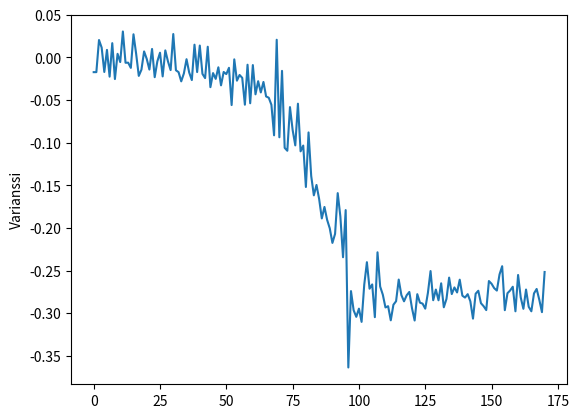

Source code (Python):
import matplotlib.pyplot as plot

x_yla = [[0, -0.0844, 0.1582, -0.9744, -41.6564, -30.0064, 35.5834],
        [1, -0.0448, 0.1284, -0.9331, -39.2608, -36.1785, 30.4641],
        [2, -0.0814, 0.1215, -0.9102, -39.0014, -28.6102, 28.6331],
        [3, -0.1210, 0.1430, -0.9575, -31.6772, -28.2974, 33.8516],
        [4, 0.1287, 0.6914, -1.1553, 21.2097, -81.6497, -2.3880],
        [5, -0.4972, 0.1025, -1.5576, -122.7111, 77.2552, 123.0163],
        [6, -0.8534, -0.7443, -0.1055, -72.7767, 249.9923, -56.5414],
        [7, -0.5097, -0.3925, -0.0344, -3.2730, -62.5000, 33.2489],
        [8, -0.5150, -0.1879, 0.0624, -32.2723, -41.6717, 35.6369],
        [9, -0.4633, -0.1892, 0.1090, -24.6734, -44.1513, 39.3218],
        [10, -0.5680, -0.0849, 0.0180, -27.6489, -29.0298, 36.6439],
        [11, -0.2909, -0.3417, 0.1178, -18.5012, -41.8395, -26.3214],
        [12, -0.5419, -0.1250, 0.2333, -103.7216, -12.4359, 15.6402],
        [13, -0.8222, -0.7734, 0.0961, 28.3813, -62.7899, 13.8015],
        [14, -0.5077, -0.0317, -0.2537, 56.8237, -95.6497, -18.0206],
        [15, -0.2953, 0.8862, -1.4524, 134.0408, -111.6409, 22.8881],
        [16, -0.2142, 0.3767, -0.9180, -21.7437, -19.9661, 45.9136],
        [17, -0.3414, 0.2377, -1.0591, -40.8706, -49.0112, 22.7584],
        [18, -0.3143, 0.2939, -0.8862, -45.4254, -34.5535, 31.8984],
        [19, -0.3192, 0.2871, -0.9688, -33.2336, -17.9595, 30.5328],
        [1, -0.2858, 0.2526, -0.9419, -41.8167, -33.2412, 36.2014],
        [2, -0.2589, 0.2114, -0.8789, -31.5551, -22.1099, 27.8091],
        [3, -0.5729, 1.1120, -1.6089, -25.6271, -73.0819, 67.9779],
        [4, -0.0927, -0.7514, -0.9451, -118.5226, 96.9009, 78.6666],
        [5, -1.1735, -0.6350, 1.0543, -112.6327, 194.4122, -18.0969],
        [6, -0.7516, -0.2978, 0.2355, -57.1060, 14.7552, 32.1731],
        [7, -0.6137, -0.2951, 0.0729, -26.0162, -46.2188, 20.4315],
        [8, -0.6845, -0.2856, 0.2179, -33.9355, -40.4739, 33.0657],
        [9, -0.5656, -0.3659, 0.1649, -31.2652, -16.4489, 29.8309],
        [10, -0.7460, -0.4912, 0.5192, 4.4097, -60.6918, 7.5912],
        [11, -0.6337, -0.3789, -0.4658, 113.2659, -180.2368, -30.9829],
        [12, -0.6066, 0.3227, -1.0996, 59.8907, -54.4357, 12.9928],
        [13, -0.9589, 0.6774, -1.1016, -134.3078, 15.8767, -14.6102],
        [14, -0.3087, 0.2758, -0.7158, -18.0587, -29.0069, 31.5399],
        [15, -0.3412, 0.2875, -0.9834, -28.7170, -47.7447, 51.6357],
        [16, -0.4318, 0.2797, -0.9146, -36.8499, -27.0690, 36.9033],
        [17, -0.4208, 0.2958, -0.9646, -14.2440, -16.2353, 35.2935],
        [18, -0.5324, 0.4958, -1.4636, -21.1639, -48.3932, 31.8908],
        [19, -0.5084, 0.2890, -2.2471, -186.8591, 1.0833, 122.3297],
        [1, -0.9325, -1.0375, 0.5160, -100.8834, 249.9923, 24.2462],
        [2, -0.6737, -0.2841, 0.2316, -47.0504, -31.1508, 24.1470],
        [3, -0.4806, -0.3688, 0.1578, -30.5099, -25.0015, 21.3165],
        [4, -0.4855, -0.4697, 0.2106, -44.5327, -7.7972, 6.7138],
        [5, -0.5573, -0.2658, 0.0629, -42.8466, -28.4423, 33.5769],
        [6, -0.7015, -0.3779, 0.4227, -9.5672, -54.6493, 14.7628],
        [7, -0.4926, -0.5910, -0.0759, 62.4160, -70.9991, -18.0511],
        [8, -0.5665, 0.1591, -1.0669, 81.4361, -85.8840, -18.0816],
        [9, -0.6979, 0.6010, -1.7363, 36.7507, -86.9598, 37.8799],
        [10, -0.2299, 0.2580, -0.9043, -52.8182, -22.9644, 22.2778],
        [11, -0.4337, 0.2624, -0.9934, -32.6385, -30.0750, 42.2744],
        [12, -0.3798, 0.2521, -0.9639, -32.3028, -21.6979, 33.5311],
        [13, -0.5087, 0.4714, -1.4309, 22.0489, -126.1291, 27.1301],
        [14, -0.4064, 0.0917, -2.1206, -171.9207, 92.1173, 118.7896],
        [15, -0.4357, -0.1450, -0.0156, -250.0000, 83.9157, 8.8119],
        [16, -0.6486, -0.2358, 0.1154, -27.2521, -24.2080, 36.0794],
        [17, -0.7489, -0.2241, 0.1049, -37.4832, -41.5878, 22.5143],
        [18, -0.5880, -0.3410, 0.1862, -37.7731, -28.6560, 35.7360],
        [19, -0.5709, -0.1489, -0.0689, -26.0391, -60.9207, 49.8428],
        [1, -0.6618, -0.2097, 0.0458, -33.2183, -49.4384, 31.1355],
        [2, -0.6842, -0.4597, 0.1583, 34.4467, -74.8138, -17.9443],
        [3, -0.6417, -0.2248, -0.5137, 65.3762, -169.5480, -39.8025],
        [4, -0.6076, 0.8720, -1.1707, 65.3457, -81.9244, 48.2940],
        [5, -0.4066, 0.4333, -0.7503, -23.9181, -32.2189, 90.1489],
        [6, -0.3410, 0.0910, -1.0068, -91.3085, -26.2222, 126.7929],
        [7, -0.0441, -0.1921, -0.6958, 11.0778, -227.2109, 200.2944],
        [8, -0.5648, -1.0004, -1.5195, -106.1172, -62.8967, 249.9923],
        [9, -0.4164, -1.2763, -1.6018, 63.1408, -44.7616, 71.6171],
        [10, -0.2157, -1.3950, -1.8355, 95.2224, 117.7368, 124.3667],
        [11, -0.0023, -1.0754, -1.3713, 163.0172, -156.3949, 63.1866],
        [12, -0.4689, -1.0273, -2.8445, -250.0000, -121.8795, 13.2675],
        [13, -0.5573, -0.6428, -1.7026, -29.7317, 17.2576, 34.9502],
        [14, -0.6129, -0.6835, -1.7920, -35.2554, -26.8478, 33.1497],
        [15, -0.6132, -0.6828, -1.7964, -35.0494, -26.6036, 33.2412],
        [16, -0.6156, -0.6853, -1.7944, -35.3393, -26.8173, 33.0581],
        [17, -0.6190, -0.6826, -1.7935, -35.3622, -26.8249, 33.0963],
        [18, -0.6222, -0.6835, -1.7932, -34.7518, -26.2756, 32.7224],
        [19, -0.6222, -0.6853, -1.7937, -34.9960, -26.5655, 32.8445],
        [1, -0.6229, -0.6838, -1.7940, -35.4232, -26.2832, 32.7453],
        [2, -0.6229, -0.6831, -1.7944, -35.5148, -26.3366, 32.9437],
        [3, -0.6264, -0.6831, -1.7927, -35.1943, -26.3900, 32.8063],
        [4, -0.6234, -0.6818, -1.7979, -35.1562, -26.5197, 32.8369],
        [5, -0.6288, -0.6835, -1.7925, -35.0494, -26.3214, 32.7148],
        [6, -0.6256, -0.6816, -1.7949, -35.0646, -26.3137, 32.7224],
        [7, -0.6288, -0.6801, -1.7954, -35.5453, -26.5045, 32.6004],
        [8, -0.6315, -0.6831, -1.7964, -35.5758, -26.1764, 32.7377]]


y_yla = [[0 ,0.0714, -0.0225, 1.1140, 1.9836, -12.8402, 8.8958],
        [1 ,0.0906, -0.0518, 1.1494, 5.0354, -12.3443, 8.9797],
        [2 ,0.1226, -0.0525, 1.1616, 22.9034, -14.0380, 1.5716],
        [3 ,-0.0174, 0.0331, 0.9705, 13.5955, -16.1132, 5.0277],
        [4 ,0.1121, -0.0000, 1.0520, 2.2811, -10.8489, 14.1067],
        [5 ,0.2218, 0.5372, 0.9714, 30.7006, -43.8003, 7.0571],
        [6 ,0.0650, 0.6112, 0.1399, -9.7122, -23.5366, 29.5333],
        [7 ,-1.1297, -1.6526, 0.4705, -220.8557, 161.5676, 71.7926],
        [8 ,-0.5699, -0.9492, 1.5110, -17.1585, 75.6149, 9.3688],
        [9 ,-0.5101, -0.9927, 1.8867, 14.7399, -26.3671, 17.1585],
        [10 ,-0.5345, -1.2068, 2.1897, 69.1604, -67.3446, -28.2211],
        [11 ,-0.3052, -0.6719, 1.3396, 176.0177, -95.8709, -46.8521],
        [12 ,-0.4305, -0.1160, 0.6099, 214.3859, -108.7799, -65.6127],
        [13 ,-1.1590, 0.1449, -0.0700, 83.9920, -59.0057, 15.3579],
        [14 ,-0.5819, 0.0929, 0.4863, -23.8037, 12.2451, -31.2728],
        [15 ,-0.4796, 0.2631, 0.4797, 14.0991, 4.9972, 1.1978],
        [16 ,-0.3568, 0.6676, -0.1517, -70.8236, 63.2705, 111.4959],
        [17 ,-1.0948, -2.3550, 0.7000, -250.0000, 153.8925, 112.9837],
        [18 ,-0.5975, -1.0322, 1.4697, 98.2437, -179.7409, -45.6161],
        [19 ,-0.3460, -1.0491, 2.0674, 23.4222, -23.6053, 13.3209],
        [1 ,-0.1925, -0.5322, 1.3447, 179.4586, -102.2338, -36.4837],
        [2 ,-0.2308, 0.0910, 0.5606, 104.5989, -46.4630, -27.4810],
        [3 ,-0.7606, 0.4557, 0.0518, 75.0503, -69.2977, -20.8435],
        [4 ,-0.1685, -0.0161, 0.6277, -11.8942, -19.6762, 15.6631],
        [5 ,-0.2484, 0.0404, 0.7478, 19.6304, -16.6778, 15.5487],
        [6 ,-0.5137, 0.4310, -0.1102, -41.1834, -17.9901, 112.0834],
        [7 ,-0.5950, -0.3875, -0.1378, -189.4454, 83.5342, 153.7475],
        [8 ,0.3714, -2.4907, 3.9111, -157.8903, 27.4429, 183.6242],
        [9 ,-0.2884, -0.9541, 1.8355, 25.8941, -6.6452, 5.2642],
        [10 ,-0.1715, -1.1914, 2.0308, -2.7160, -23.8723, -40.7562],
        [11 ,-0.2152, -1.4566, 1.7903, 189.6057, -32.9513, -47.8973],
        [12 ,-0.0052, -0.3206, 1.1492, 153.2516, -62.6449, -41.1987],
        [13 ,-0.1168, 0.3095, 0.6528, 65.3076, 32.1426, -40.6265],
        [14 ,-0.6561, 0.6049, 0.3521, 77.7053, -27.5039, 28.1600],
        [15 ,-0.3931, -0.0044, 0.6126, -3.3721, -4.8675, -18.3105],
        [16 ,-0.3360, 0.1554, 0.6943, 17.7764, -21.8734, 19.9508],
        [17 ,-0.5513, 0.5184, -0.1171, -58.8912, -11.3067, 126.1444],
        [18 ,-0.5943, -0.6636, 0.2764, -248.1307, 162.1017, 114.9826],
        [19 ,0.4046, -2.0986, 3.8298, -250.0000, 127.0828, 147.7355],
        [1 ,-0.5218, -1.0459, 1.9285, 18.8446, 18.3563, 10.8032],
        [2 ,-0.2181, -1.2788, 2.1360, 35.4690, -20.3018, -12.5961],
        [3 ,-0.2615, -1.2676, 1.8320, 188.3697, -41.4199, -7.7743],
        [4 ,-0.1566, -0.2532, 1.2554, 182.5866, -75.4547, -37.9104],
        [5 ,-0.1781, 0.0700, 0.4490, 127.4948, -72.5021, -69.2062],
        [6 ,-0.7984, 0.2985, 0.3567, -15.2511, 15.9759, 95.4055],
        [7 ,-0.4930, -0.1853, 0.4282, -2.9220, -11.7187, -13.3514],
        [8 ,-1.1932, 0.7399, -0.5446, 68.8705, -40.2450, 86.9827],
        [9 ,-0.4420, -0.5195, -0.0126, -250.0000, 195.2362, 210.0677],
        [10 ,0.2606, -2.4448, 3.2715, -243.4921, 235.2371, 231.9335],
        [11 ,-0.5054, -1.0637, 1.7603, 23.3383, -17.2119, 3.8833],
        [12 ,-0.3455, -1.2327, 2.1062, 4.7760, -27.5344, 13.7176],
        [13 ,-0.3070, -1.4959, 2.0112, 62.8662, -32.1350, -40.6875],
        [14 ,-0.1820, -0.7417, 1.3069, 229.4998, -113.0142, -80.4977],
        [15 ,-0.1580, -0.0896, 0.5264, 248.6343, -134.8342, -56.6406],
        [16 ,-0.7874, 0.6395, -0.3173, 42.6254, -63.1027, 73.2574],
        [17 ,-0.2227, 0.0553, 0.6528, 2.2430, -37.8494, -15.2053],
        [18 ,-0.2994, 0.1232, 0.4273, -140.5715, -80.7723, 117.9809],
        [19 ,0.0958, -0.6057, 0.8679, -133.1481, 79.8110, 144.3176],
        [1 ,0.5067, -0.9505, 1.5007, -3.3721, -63.6672, 17.6315],
        [2 ,0.4600, -0.8621, 0.7175, 22.9187, -141.7999, 18.4936],
        [3 ,0.4710, -0.9236, 0.5950, 8.8577, -57.1517, 6.7596],
        [4 ,0.5865, -1.0115, 0.4426, 9.5672, 11.9094, 28.3889],
        [5 ,0.6007, -1.0259, 0.6358, 6.4544, 0.9078, 12.4893],
        [6 ,0.6492, -1.0847, 0.6843, -1.0375, -8.9111, 21.4843],
        [7 ,0.5792, -1.0862, 0.6838, 0.6103, -5.9432, 15.9378],
        [8 ,0.6419, -1.0984, 0.6780, 2.9830, -16.2582, 14.2822],
        [9 ,0.5811, -1.1143, 0.7434, 9.7503, -9.3612, 10.0021],
        [10 ,0.6163, -1.0918, 0.6921, 3.9672, -14.4424, 9.9029],
        [11 ,0.5841, -1.0828, 0.7395, 3.4866, -14.0838, 11.0702]]

x_ala = [[0 ,-0.9426, -1.2952, 1.1884, -54.1915, 6.7672, 31.6390],
        [1 ,-0.4746, -1.4190, 0.9475, -124.3133, 24.1088, 30.0140],
        [2 ,-0.4595, -1.9517, 1.1706, 135.0173, 24.6963, -67.2683],
        [3 ,-0.1077, -0.5691, 0.7353, 142.0822, -67.7108, 0.1678],
        [4 ,-0.0994, 0.3268, 0.2219, 38.5513, 25.6423, 5.9204],
        [5 ,-0.0801, 0.4506, 0.4418, -113.6245, 45.8068, 34.2330],
        [6 ,-0.2503, 0.5653, -0.5187, -171.9284, 14.8468, 83.8317],
        [7 ,-1.2930, -1.7683, -0.4794, -250.0000, 249.9923, 181.8618],
        [8 ,-1.0173, -1.4861, 1.2663, 10.3530, -114.5858, -82.2219],
        [9 ,-0.6943, -1.2857, 0.4741, -102.1041, 37.7120, 26.8630],
        [10 ,-0.5156, -1.5171, 0.9082, -70.1446, 6.8283, 27.7709],
        [11 ,-0.4719, -1.4878, 1.1457, 51.2847, -26.9699, -5.7220],
        [12 ,-0.2131, -0.5298, 0.6933, 37.8036, -42.6406, -39.4439],
        [13 ,0.1491, 0.1444, 0.3056, 103.4698, 56.3201, -1.1749],
        [14 ,-0.0130, 0.3749, 0.5480, -87.8906, -92.9107, 32.5775],
        [15 ,-0.0027, 0.7377, 0.0410, -200.9506, 2.0828, 72.5631],
        [16 ,-0.9221, -1.2896, 0.1066, -250.0000, 249.9923, 225.3265],
        [17 ,-0.4365, -1.6753, 1.8063, -154.3655, 39.7796, -8.5678],
        [18 ,-0.7175, -1.4429, 0.5974, -84.8846, 37.9028, 17.3950],
        [19 ,-0.6345, -1.7048, 0.8635, -3.7155, 21.2707, -1.2435],
        [1 ,0.0109, -0.4490, 0.6457, -67.6498, -207.6263, 7.6141],
        [2 ,0.0543, 0.3800, 0.0366, 8.0490, 55.3970, -8.2702],
        [3 ,0.2203, 0.1215, 0.4846, -82.4508, 17.5476, 28.3508],
        [4 ,0.2870, 0.2489, 0.5556, -103.6605, 41.0308, 3.1280],
        [5 ,0.0692, 0.2699, 0.4956, -196.7773, 54.5501, 43.4875],
        [6 ,-0.5525, -0.7727, -0.2309, -250.0000, 167.7017, 120.0942],
        [7 ,-0.2429, -3.0066, 1.4677, -250.0000, -11.4440, 131.7367],
        [8 ,-0.8042, -1.4307, 0.9272, -111.9537, 24.8184, 28.5339],
        [9 ,-0.6384, -1.4817, 0.7639, -99.9526, 9.0408, 15.6784],
        [10 ,-0.6062, -1.8408, 0.9736, 31.5093, -149.2996, -45.6848],
        [11 ,-0.0679, -0.8633, 0.6411, 99.1210, -137.7334, -95.3063],
        [12 ,0.1085, 0.2130, 0.2565, -7.9879, 45.7382, 34.5306],
        [13 ,0.0895, 0.3361, 0.6140, -113.5864, 48.4466, 27.3056],
        [14 ,0.2638, 0.1539, 0.6699, -84.1369, 10.0708, 22.7508],
        [15 ,0.0868, 0.6481, 0.0920, -250.0000, 42.2897, 101.7074],
        [16 ,-1.1011, -1.1965, -0.5690, -250.0000, 249.9923, 122.5814],
        [17 ,-0.2974, -2.7422, 2.2976, -63.3697, 141.4794, 82.0465],
        [18 ,-0.7361, -1.3003, 0.5917, -96.0311, -0.3204, 36.3998],
        [19 ,-0.7266, -1.5115, 0.9145, -49.2782, -13.4506, -18.0053],
        [1 ,-0.1423, -0.7290, 0.5654, 102.9891, -105.6442, -51.5213],
        [2 ,-0.0205, 0.2670, 0.3811, -44.0750, 45.0439, 32.0053],
        [3 ,0.1566, 0.3539, 0.5463, -114.2959, 59.6694, 34.2636],
        [4 ,0.1686, 0.0993, 0.7778, -86.9369, 26.9470, 64.5599],
        [5 ,0.0861, 0.5314, 0.5559, -127.9602, 42.9611, 12.2528],
        [6 ,-0.1921, 0.0001, -0.1953, -226.7990, 170.4177, 39.9475],
        [7 ,-1.4841, -2.4768, 0.9196, -250.0000, 145.2102, 141.4108],
        [8 ,-0.4939, -1.8128, 0.9807, -141.5710, 157.5164, 36.6744],
        [9 ,-0.6167, -1.4832, 0.7658, -78.5980, 45.2346, 9.8495],
        [10 ,-0.7549, -1.8989, 0.9277, 10.8566, -79.1625, -17.9824],
        [11 ,-0.4534, -1.1939, 0.6025, 208.6257, -177.9861, -78.5369],
        [12 ,0.2582, 0.2318, 0.1459, -21.5759, 5.4550, 28.5034],
        [13 ,0.1305, 0.4364, 0.5786, -126.9683, 31.1279, 42.1066],
        [14 ,0.0631, 0.1517, 0.5734, -99.8306, 6.7672, 41.7175],
        [15 ,0.1237, 0.4550, 0.6909, -111.5798, 47.7142, 18.0969],
        [16 ,-0.1460, -0.0520, -0.4487, -250.0000, 210.3500, 108.9172],
        [17 ,-1.4297, -2.2124, -0.0520, -230.9265, 173.9807, 214.7674],
        [18 ,-0.4639, -2.0991, 1.4689, -143.5394, -15.5715, -18.1884],
        [19 ,-0.8474, -1.3479, 0.6145, -70.0378, -3.6849, 19.1192],
        [1 ,-0.7686, -1.7898, 0.9577, -37.5900, 72.2045, -7.6370],
        [2 ,-0.6895, -1.5142, 0.8098, 74.4476, -84.2285, -11.9400],
        [3 ,-0.0449, -0.2405, 0.2658, 83.1146, -80.5587, -18.0130],
        [4 ,-0.0530, 0.5543, 0.2700, -76.2023, 15.8538, 17.6620],
        [5 ,0.0177, 0.1815, 0.7856, -103.9428, 25.4287, 33.5769],
        [6 ,0.0634, 0.4494, 0.6826, -94.2001, 34.9426, 22.9644],
        [7 ,-0.0576, 0.1744, -0.0073, -250.0000, 112.9837, 102.8594],
        [8 ,-0.4841, -1.0776, 0.2639, -250.0000, 111.8164, -106.9946],
        [9 ,-1.6575, -1.2673, 0.7131, -119.2169, -196.8536, -9.0332],
        [10 ,-0.8626, -1.5540, 0.7509, -117.3553, 63.1866, 42.2286],
        [11 ,-0.7554, -1.7368, 0.7519, -14.3127, -39.5278, -11.3906],
        [12 ,-0.5335, -1.3408, 0.9497, 106.4147, -28.1372, -27.7252],
        [13 ,-0.2246, -0.4673, 0.4968, 114.5324, -44.6243, -38.4902],
        [14 ,-0.0696, 0.0809, 0.5817, -24.0249, 40.0238, -17.7612],
        [15 ,0.0106, 0.4284, 0.7263, -89.2868, 29.7622, 62.0346],
        [16 ,-0.0755, 0.2863, 0.5241, -89.9734, 9.6969, 33.9355],
        [17 ,-0.0086, 0.5619, 0.2954, -154.1519, 21.7361, 57.5027],
        [18 ,-0.5877, -1.1250, 0.7226, -250.0000, 131.8740, 115.6692],
        [19 ,-0.4575, -1.9680, 1.0485, -250.0000, -30.7846, 79.5059],
        [1 ,-0.8462, -1.4597, 0.9265, -100.3494, 8.7127, 24.4522],
        [2 ,-0.7107, -1.7595, 0.8732, 16.4566, -24.4674, -18.0587],
        [3 ,-0.1860, -1.1480, 1.0153, 87.7227, -93.2922, -18.0587],
        [4 ,-0.2937, -0.1885, 0.5114, 108.8409, -19.1421, -76.8127],
        [5 ,-0.1287, 0.7059, 0.5615, -126.0070, 54.5883, 87.6998],
        [6 ,0.0978, -0.0310, 0.6398, -153.0761, -35.9115, 75.6301],
        [7 ,0.1054, -0.4605, 1.0104, -126.1901, 51.4907, 67.0242],
        [8 ,0.1808, -0.3338, 0.9565, -83.5418, -6.2561, 75.8972],
        [9 ,0.2286, -0.4524, 0.9582, -111.1297, 57.4722, 27.5344],
        [10 ,0.2057, -0.3328, 0.9475, -100.9063, -5.2261, 24.9176],
        [11 ,0.2514, -0.2605, 0.8632, -97.3663, -0.0457, 9.4757],
        [12 ,0.3417, -0.2359, 0.4267, -236.3204, -130.4550, 92.0562]]

y_ala = [[0 ,0.0815, 0.7946, -0.0509, 94.0246, 53.2379, -30.3726],
        [1 ,-0.3054, 1.0698, 0.0313, 19.6075, -2.2659, -5.8670],
        [2 ,-0.0642, 0.9753, 0.0195, -9.4528, -59.2498, 52.7114],
        [3 ,-0.0090, 1.0139, 0.0989, 23.3001, -11.8942, 27.3666],
        [4 ,0.0800, 0.9492, 0.0046, 46.6156, -46.5164, 27.1759],
        [5 ,0.1357, 1.2995, -0.4667, 10.7803, -28.1982, 53.8101],
        [6 ,-0.7666, 0.8125, -1.0170, -128.9138, 97.2976, 125.6790],
        [7 ,-1.8325, -2.2258, 0.0808, -250.0000, 173.9654, 84.8007],
        [8 ,-0.9387, -0.7548, 0.4248, 40.0543, -40.6265, -26.4739],
        [9 ,-0.8034, -0.7023, 0.5090, 50.8575, -24.7116, 3.6087],
        [10 ,-0.9306, -1.0612, 0.4717, 163.0020, -1.7089, -95.6726],
        [11 ,-0.3706, 0.3476, -0.1141, 237.6327, -60.4400, -46.4477],
        [12 ,-0.0634, 0.9873, -0.0729, 155.5862, -42.5415, -63.1866],
        [13 ,-0.1953, 1.4118, -0.3085, 51.7807, -88.0126, 27.3132],
        [14 ,-0.2849, 1.2348, -0.3224, 16.2658, -11.5356, 25.6347],
        [15 ,-0.4775, 1.5158, -0.7369, -72.1282, -16.3726, 78.1555],
        [16 ,-0.8464, -0.2202, -0.5936, -250.0000, 92.3919, 197.0138],
        [17 ,-0.3481, -1.3144, 0.5972, -105.6518, 114.7537, 103.0654],
        [18 ,-0.6853, -0.6362, 0.4131, 46.2036, -33.5083, -4.9743],
        [19 ,-0.6975, -0.8288, 0.6824, 125.8316, -78.7582, -6.0195],
        [1 ,-0.2858, -0.1225, 0.0198, 247.7264, -131.1035, -89.5690],
        [2 ,-0.2700, 0.8125, -0.3412, 187.4160, -55.3970, -75.1037],
        [3 ,-0.6867, 1.3559, -0.5446, 57.1975, -43.7850, 10.7879],
        [4 ,-0.3017, 1.2443, -0.4098, 18.0130, -8.7585, 25.8865],
        [5 ,-0.2697, 1.4560, -0.4555, 2.2277, -17.3873, 5.9509],
        [6 ,-0.5368, 0.9921, -0.7953, -205.5664, 62.8662, 127.0523],
        [7 ,-0.9284, -1.5273, 0.4341, -228.5003, -99.8840, 89.8284],
        [8 ,-0.7443, -0.6633, 1.0679, 32.9589, -6.1340, -2.9830],
        [9 ,-0.5961, -0.5322, 0.2417, 31.4331, -35.8734, 8.4075],
        [10 ,-0.5900, -0.8837, 0.6028, 138.9007, -42.9992, -30.1132],
        [11 ,-0.2429, -0.0417, 0.2796, 249.9923, -50.1937, -116.4703],
        [12 ,-0.5227, 0.8388, -0.4203, 249.9923, -81.6802, -72.9522],
        [13 ,-0.3986, 1.3676, -0.3353, -27.9693, -20.4544, 86.4791],
        [14 ,-0.1782, 1.2238, -0.2516, 33.1573, -11.6577, 18.5012],
        [15 ,-0.5412, 1.6682, -0.5892, 13.4811, 46.4248, 37.4984],
        [16 ,-0.7221, 0.2099, -0.6473, -224.4110, 136.4288, 187.8890],
        [17 ,-1.6169, -2.4555, 1.4746, -250.0000, 83.8928, 193.2754],
        [18 ,-0.7885, -0.6264, 0.3904, 17.2042, -60.1196, 13.5345],
        [19 ,-0.7917, -0.7990, 0.7769, 58.7997, -10.4751, -21.0647],
        [1 ,-0.3100, 0.4572, -0.1898, 121.9406, -89.8361, -30.5938],
        [2 ,-0.5800, 1.5290, -0.4972, 58.5784, -47.6150, -7.9040],
        [3 ,-0.2756, 1.1777, 0.0234, 35.4080, -40.4891, 23.0484],
        [4 ,-0.3564, 1.4655, -0.0914, 5.6762, -17.9595, 39.5507],
        [5 ,-0.5983, 0.5983, -0.6349, -156.1584, 26.1230, 130.9967],
        [6 ,-1.2019, -1.6423, -0.8536, -208.2901, -59.2956, 100.7843],
        [7 ,-0.9736, -1.0312, 0.5379, 68.0084, -44.9218, 22.8042],
        [8 ,-0.6672, -0.7875, 0.3538, 58.6013, -6.4392, 17.6773],
        [9 ,-0.6811, -1.1181, 0.4817, 196.4569, -124.1607, -30.3726],
        [10 ,-0.4362, 0.1972, 0.0308, 231.9259, -61.8286, -98.6251],
        [11 ,-0.3571, 1.2236, -0.4525, 133.5983, -88.1500, -30.8914],
        [12 ,-0.2424, 1.3281, -0.2301, 16.1514, -69.5266, 42.5720],
        [13 ,-0.2065, 1.2160, -0.1876, 7.1563, -13.9617, 19.1497],
        [14 ,-0.5366, 1.8024, -0.5350, -29.1976, -23.0560, 102.0507],
        [15 ,-0.7731, 0.2810, -0.8139, -198.6389, 107.6507, 211.8606],
        [16 ,-2.1137, -2.2563, -0.2638, -250.0000, 110.1989, 112.4343],
        [17 ,-0.9257, -0.7590, 0.4380, 48.6984, -43.5409, -21.2936],
        [18 ,-0.7915, -0.5217, 0.0630, 47.8668, -9.7961, 41.3131],
        [19 ,-0.7006, -0.8281, 0.4255, 79.2846, -26.8249, -15.1901],
        [1 ,-0.6181, -0.6721, 0.4050, 203.3767, -114.9520, -80.0094],
        [2 ,-0.3647, 0.4868, -0.0387, 248.1613, -74.5544, -108.7799],
        [3 ,-0.4084, 1.2111, -0.5158, 75.5310, -58.8836, 32.6004],
        [4 ,-0.2373, 1.1491, -0.1254, 40.3823, -24.7039, 25.7720],
        [5 ,-0.2487, 1.2849, -0.0126, 14.4958, -21.1639, 20.6909],
        [6 ,-0.4655, 1.5769, -0.7145, -94.1085, -42.9611, 98.7777],
        [7 ,-1.0798, -0.7639, -1.2562, -236.9918, 147.9873, 198.6999],
        [8 ,-0.8752, -1.6381, 1.0491, -46.5469, 13.0920, 57.6171],
        [9 ,-0.7814, -0.5898, -0.0612, 39.1006, -60.4400, 0.5187],
        [10 ,-0.7817, -0.7773, 0.3840, 67.6269, -49.7894, -18.5546],
        [11 ,-0.6145, -0.8845, 0.3630, 168.3349, -98.6709, -37.1780],
        [12 ,-0.2626, 0.2460, 0.0054, 213.1042, -101.8218, -82.3059],
        [13 ,-0.1918, 1.0961, -0.4049, 61.5615, -130.8288, -31.3873],
        [14 ,-0.3544, 1.2199, -0.1127, 90.9500, -19.1497, -0.6256],
        [15 ,-0.2814, 1.2416, -0.1893, -55.1452, -9.1400, 74.9435],
        [16 ,-0.5546, 1.7036, -2.6920, -250.0000, 138.4201, 221.3897],
        [17 ,-0.1879, -2.6191, 0.7210, -103.8742, -58.8684, 87.0132],
        [18 ,-1.1230, -0.6440, -0.2540, 72.1054, -9.5443, -8.5372],
        [19 ,-0.7543, -0.7507, -0.0014, 68.0923, -50.5065, -30.4641],
        [1 ,0.2209, -0.8881, 0.5903, 137.9241, -36.2930, -65.7958],
        [2 ,-0.3522, 0.5317, 0.0166, 150.6652, -25.6958, -34.5840],
        [3 ,-0.1740, 1.0075, 0.0271, 90.8813, -63.4384, -18.3868],
        [4 ,-0.1127, 1.0991, 0.0742, 53.4515, 12.2528, -8.7356],
        [5 ,-0.1372, 1.1774, -0.0897, -14.0686, -1.5487, 49.8962],
        [6 ,-0.2958, 1.3789, -0.4591, -42.8314, -8.0642, 54.5425],
        [7 ,-0.8039, -0.5295, -0.5717, -226.1505, 160.1638, 218.0480],
        [8 ,-0.3955, -1.5869, 1.1248, -42.1829, 32.1121, 67.5506],
        [9 ,-0.6970, -0.7014, 0.2525, 43.0374, -44.4564, 8.7127],
        [10 ,-0.6069, -0.6701, 0.1563, 54.1534, -18.0740, -9.4757],
        [11 ,-0.4484, -0.5905, 0.2590, 148.6816, -67.2988, -54.0542],
        [12 ,-0.3630, 0.1755, 0.2481, 227.1881, -41.7709, -77.0950],
        [13 ,-0.1083, 0.8366, 0.2044, 110.3897, -17.2882, -7.2860],
        [14 ,-0.3276, 1.3632, -0.1449, 62.9119, 15.5639, -23.0484],
        [15 ,0.0302, 1.3320, 0.1226, 38.2003, -45.7763, 23.2620],
        [16 ,-0.3063, 1.1950, -0.5065, -97.9690, -8.6364, 94.3603],
        [17 ,-0.8291, -1.0087, -0.2662, -183.2351, 54.7943, 74.6383],
        [18 ,-0.4826, -1.3881, 1.1109, -59.8220, 1.7089, 61.1038],
        [19 ,-0.8081, -0.4580, -0.2140, 53.3752, -24.1546, 42.3889],
        [1 ,-0.6389, -0.5573, -0.0033, 29.0527, -38.8793, 14.6942],
        [2 ,-0.6857, -0.5285, 0.0254, 44.0216, -23.3230, 4.6081],
        [3 ,-0.8691, -1.0678, 0.8504, 142.4942, -3.2882, -16.3345],
        [4 ,-0.4079, -0.2712, 0.4290, 194.5343, -125.5111, -87.2802],
        [5 ,-0.2438, 0.7543, -0.0797, 223.8311, 102.2796, -83.8851],
        [6 ,-0.2416, 1.2031, -0.0131, 37.2695, -68.7561, 72.5631]]

testi = [[28,0.7122,-0.0172,-0.6660,1.5488,2.5558,1.8082],
        [29,0.7142,-0.0172,-0.7242,0.0076,-0.5035,1.8997],
        [30,0.6913,0.0205,-0.6985,2.1286,-0.8011,0.3128],
        [31,0.6959,0.0116,-0.7263,-0.3281,-1.4420,0.6180],
        [32,0.6852,-0.0170,-0.7762,0.2213,-1.4954,1.1139],
        [33,0.6996,0.0089,-0.6846,2.7618,0.3128,0.2518],
        [34,0.6949,-0.0225,-0.7129,-4.5013,-1.2665,3.0823],
        [35,0.6887,0.0168,-0.6897,-0.1678,-6.1569,0.6790],
        [36,0.7001,-0.0253,-0.7823,-4.0970,-0.1068,-0.1297],
        [37,0.7115,0.0043,-0.7333,0.2975,0.6790,-0.4501],
        [38,0.6842,-0.0054,-0.7487,0.5264,-0.8316,1.1749],
        [39,0.6996,0.0305,-0.7083,3.1509,4.2343,-2.1362],
        [40,0.7046,-0.0062,-0.6410,3.7003,2.5940,0.4654],
        [41,0.6919,-0.0061,-0.7616,-0.0458,-1.3885,1.4648],
        [42,0.7106,-0.0122,-0.6844,-2.0447,1.5030,0.6180],
        [43,0.7194,0.0272,-0.7172,-0.5951,0.4120,0.1984],
        [44,0.6842,0.0044,-0.7225,-4.0512,-0.9689,1.8921],
        [45,0.6865,-0.0216,-0.7533,-1.6861,-1.3504,1.5106],
        [46,0.6901,-0.0143,-0.7048,0.8240,2.2888,-0.0839],
        [47,0.7040,0.0071,-0.7205,1.9379,-1.2589,0.4807],
        [48,0.7043,-0.0017,-0.7119,2.8458,0.6409,0.7019],
        [49,0.6877,-0.0142,-0.7402,0.0381,-0.9537,0.8087],
        [50,0.7006,0.0100,-0.6918,3.5934,-0.3204,-0.4425],
        [51,0.7070,-0.0231,-0.7087,-1.1368,-0.6332,1.3046],
        [52,0.6953,-0.0045,-0.7196,-1.8539,0.6256,0.3815],
        [53,0.7036,0.0056,-0.7192,4.6768,-1.3657,-0.4654],
        [54,0.6897,-0.0222,-0.6803,1.6479,3.4561,0.9003],
        [55,0.7037,0.0083,-0.7039,-0.2594,-0.5188,-0.1984],
        [56,0.7104,-0.0046,-0.6838,-1.0300,0.0381,1.4801],
        [57,0.6895,-0.0148,-0.7426,-2.1439,-1.3580,1.6098],
        [58,0.7021,0.0275,-0.7104,3.4256,0.4959,-0.8163],
        [59,0.7063,-0.0150,-0.7018,-0.2594,0.6332,0.2136],
        [60,0.6758,-0.0172,-0.7216,1.4877,-0.3967,0.2975],
        [61,0.7073,-0.0280,-0.6598,0.4272,1.3046,0.4349],
        [62,0.7140,-0.0187,-0.7141,0.6180,-0.2213,1.2512],
        [63,0.6993,-0.0020,-0.7283,0.0153,-2.5406,0.2975],
        [64,0.6865,-0.0176,-0.7344,-1.1749,0.2136,2.3041],
        [65,0.7018,-0.0265,-0.7275,1.4877,0.3967,0.8469],
        [66,0.7006,0.0150,-0.7113,1.4420,-1.2817,-0.7248],
        [67,0.6672,-0.0171,-0.7222,1.6937,2.7237,0.8621],
        [68,0.7124,0.0140,-0.7037,3.3798,0.4044,-0.3662],
        [69,0.7010,-0.0192,-0.7084,0.0153,-0.9537,0.9995],
        [70,0.6851,-0.0242,-0.7200,1.3885,1.0986,1.4038],
        [71,0.6975,0.0126,-0.6981,1.1368,1.0376,-0.0381],
        [72,0.6923,-0.0348,-0.7327,-0.3967,-0.6714,0.5875],
        [73,0.7095,-0.0183,-0.6882,-0.8698,-0.8240,0.1831],
        [74,0.7152,-0.0251,-0.7249,-0.7477,1.5259,0.3891],
        [75,0.7026,-0.0115,-0.7183,-0.0839,0.7935,-0.0992],
        [76,0.6917,-0.0327,-0.7601,-0.5722,-0.0916,-0.1144],
        [77,0.7009,-0.0170,-0.6851,1.4648,0.1068,-0.1144],
        [78,0.6953,-0.0195,-0.7113,1.8463,1.4038,0.5722],
        [79,0.7114,-0.0121,-0.7018,1.6708,0.5798,0.6943],
        [80,0.7108,-0.0558,-0.7535,-1.2970,0.7553,1.4114],
        [81,0.7096,-0.0022,-0.7213,0.6561,1.6403,0.7782],
        [82,0.6885,-0.0272,-0.7556,1.2283,5.0278,0.6714],
        [83,0.7004,-0.0205,-0.7463,3.9978,4.5776,2.9526],
        [84,0.6952,-0.0239,-0.6676,6.2103,7.1487,-0.3052],
        [85,0.7052,-0.0554,-0.6637,-0.2594,8.8959,-0.0916],
        [86,0.7262,-0.0085,-0.6860,3.3798,7.7515,-1.1597],
        [87,0.6971,-0.0537,-0.7460,-4.3640,6.3705,4.5013],
        [88,0.7250,-0.0089,-0.6461,3.4943,8.1482,-0.6180],
        [89,0.7163,-0.0432,-0.7478,1.4954,5.2872,0.6866],
        [90,0.7551,-0.0278,-0.6960,3.8452,5.3635,0.7858],
        [91,0.7566,-0.0410,-0.7118,5.1117,3.9520,1.4420],
        [92,0.7379,-0.0287,-0.6724,2.9602,7.7133,3.1815],
        [93,0.7438,-0.0457,-0.6979,3.5934,7.6599,2.3193],
        [94,0.7621,-0.0472,-0.6445,4.2267,12.1918,3.4027],
        [95,0.7378,-0.0555,-0.6790,4.4403,16.0370,4.9820],
        [96,0.7485,-0.0913,-0.6563,2.0676,19.2261,4.0207],
        [97,0.8170,0.0208,-0.6836,0.3128,21.8735,2.9221],
        [98,0.7606,-0.0936,-0.4932,-2.3727,40.7867,5.4092],
        [99,0.8256,-0.0157,-0.5392,9.3460,26.7868,0.5798],
        [100,0.8015,-0.1060,-0.5288,1.7395,27.8702,6.1111],
        [101,0.8479,-0.1094,-0.5737,3.5629,22.6898,5.5618],
        [102,0.8416,-0.0582,-0.5807,1.7090,22.8043,5.9586],
        [103,0.8551,-0.0850,-0.4644,3.4332,25.2533,7.9498],
        [104,0.8734,-0.1031,-0.5538,-0.1755,21.0876,7.7820],
        [105,0.8866,-0.0542,-0.4976,3.5172,16.2506,4.1122],
        [106,0.8618,-0.1101,-0.4089,2.7237,23.3383,6.1188],
        [107,0.8948,-0.1033,-0.4940,8.9340,14.6866,6.4087],
        [108,0.8822,-0.1519,-0.4220,5.1193,22.6822,9.3765],
        [109,0.9064,-0.0879,-0.3427,10.5972,17.3874,6.5842],
        [110,0.8937,-0.1389,-0.3702,10.2386,13.7177,6.5842],
        [111,0.8987,-0.1617,-0.3853,6.7902,12.5122,8.3618],
        [112,0.9363,-0.1495,-0.3806,9.2392,10.7346,8.0414],
        [113,0.8912,-0.1661,-0.3813,7.8735,7.4921,9.4147],
        [114,0.8945,-0.1888,-0.4030,7.0877,12.2757,7.2937],
        [115,0.9138,-0.1753,-0.4170,9.5901,16.0141,8.7280],
        [116,0.9124,-0.1904,-0.3519,10.0937,19.9814,7.1259],
        [117,0.9296,-0.2004,-0.4530,7.3853,28.0838,6.9427],
        [118,0.9293,-0.2175,-0.3186,10.7040,40.4739,8.2245],
        [119,0.9393,-0.2069,-0.3311,14.9612,38.5208,9.0561],
        [120,0.9663,-0.1591,-0.3876,16.3269,43.0222,8.5449],
        [121,0.9390,-0.1866,-0.1355,34.4467,51.0101,6.7673],
        [122,0.9448,-0.2343,-0.2188,35.8734,57.9453,9.5673],
        [123,0.9646,-0.1790,0.1840,43.5867,65.3076,5.0201],
        [124,0.8416,-0.3636,0.3005,24.5438,61.5997,13.5117],
        [125,0.9010,-0.2740,0.2993,20.2484,28.9154,6.2180],
        [126,0.9303,-0.2965,0.3285,11.6348,10.7803,-0.3128],
        [127,0.9155,-0.3042,0.1847,1.6861,-3.4103,1.2970],
        [128,0.9171,-0.2946,0.1428,-1.5564,-2.7237,0.3967],
        [129,0.9333,-0.3101,0.0525,-3.1967,3.8300,0.0839],
        [130,0.9612,-0.2665,0.0443,-4.9438,-2.7161,-0.2213],
        [131,0.9539,-0.2401,0.0844,0.0916,-0.7553,-0.4730],
        [132,0.9407,-0.2712,0.1135,-0.3891,-2.1057,0.4959],
        [133,0.9399,-0.2662,0.1031,-0.5722,0.8163,1.0529],
        [134,0.9027,-0.3046,0.0934,-4.5547,4.5624,1.8463],
        [135,0.9731,-0.2285,0.0823,3.0823,-0.7935,-0.6714],
        [136,0.9550,-0.2687,0.0933,-2.8076,6.3553,0.0458],
        [137,0.9324,-0.2782,0.1990,1.9989,10.6506,-0.6943],
        [138,0.9427,-0.2932,0.0673,2.2125,1.0300,0.6104],
        [139,0.9418,-0.2917,0.0997,-4.1122,-0.9308,1.1826],
        [140,0.9299,-0.3083,0.1074,-0.1373,0.6256,-0.0458],
        [141,0.9468,-0.2900,0.0737,-4.1656,4.1122,0.2670],
        [142,0.9265,-0.2859,0.0802,-5.0507,7.3547,0.2136],
        [143,0.9540,-0.2605,0.1499,4.1656,10.6888,-3.0212],
        [144,0.9462,-0.2787,0.2001,4.3335,3.8071,0.2899],
        [145,0.9418,-0.2860,0.1449,-0.2823,2.3956,-0.0916],
        [146,0.9579,-0.2789,0.1415,0.5951,-2.3804,0.0916],
        [147,0.9430,-0.2750,0.1097,-2.1210,2.3727,-0.2289],
        [148,0.9407,-0.2941,0.1312,1.7700,1.9379,1.0986],
        [149,0.9479,-0.3085,0.1151,-2.6627,1.4191,0.5341],
        [150,0.9330,-0.2776,0.1167,0.7401,-0.5798,0.6638],
        [151,0.9558,-0.2876,0.0912,1.2436,-0.7019,0.2441],
        [152,0.9430,-0.2887,0.1560,-0.1602,2.8534,0.1450],
        [153,0.9102,-0.2946,0.1823,0.9460,2.0523,1.1902],
        [154,0.9272,-0.2761,0.1544,0.9842,2.0981,1.3733],
        [155,0.9290,-0.2505,0.1281,-0.9460,2.8076,0.6790],
        [156,0.9220,-0.2847,0.0903,-1.2741,-1.3504,0.5798],
        [157,0.9667,-0.2722,0.1499,0.1678,0.0534,-0.6790],
        [158,0.9518,-0.2848,0.1155,-2.4414,-0.9766,0.3204],
        [159,0.9377,-0.2649,0.1407,4.4022,-1.2817,0.3738],
        [160,0.9386,-0.2930,0.0802,-2.4261,2.6855,0.0687],
        [161,0.9387,-0.2832,0.1483,-0.9308,0.1678,0.8240],
        [162,0.9401,-0.2582,0.1300,0.0381,0.2670,-0.1831],
        [163,0.9496,-0.2775,0.1223,-0.4959,-0.6714,0.6409],
        [164,0.9550,-0.2697,0.1185,-1.3962,0.1907,-0.5112],
        [165,0.9259,-0.2756,0.1395,-0.2594,0.8011,0.1221],
        [166,0.9597,-0.2606,0.1495,0.6943,-0.6256,-1.6098],
        [167,0.9373,-0.2794,0.1554,-3.2806,3.1891,0.0687],
        [168,0.9473,-0.2816,0.1128,-1.9455,-0.9842,0.7401],
        [169,0.9265,-0.2776,0.1041,0.0839,0.3510,0.7248],
        [170,0.9309,-0.2860,0.1553,0.8469,0.0916,0.3967],
        [171,0.9381,-0.3063,0.1399,0.2289,-1.7090,-0.5798],
        [172,0.9391,-0.2771,0.1241,0.6332,1.9836,-0.2441],
        [173,0.9510,-0.2736,0.1360,0.6790,-0.7553,-0.6256],
        [174,0.9318,-0.2882,0.1449,-0.5417,-0.3433,-0.7629],
        [175,0.9381,-0.2917,0.1726,1.5640,0.9384,-0.6866],
        [176,0.9269,-0.2963,0.1257,-1.1597,0.7706,-0.6485],
        [177,0.9468,-0.2622,0.0961,-1.9073,-0.9232,-0.2975],
        [178,0.9572,-0.2654,0.1368,1.7700,0.0076,-0.0305],
        [179,0.9412,-0.2706,0.1296,-0.7553,-1.2970,0.6943],
        [180,0.9208,-0.2734,0.1392,-0.4730,0.5951,0.9308],
        [181,0.9302,-0.2545,0.1428,-1.5182,-0.5875,1.5411],
        [182,0.9419,-0.2448,0.1226,-1.9379,0.1373,-0.1144],
        [183,0.9464,-0.2964,0.1265,-4.3945,2.0905,-1.0223],
        [184,0.9626,-0.2765,0.1172,-1.3885,-0.5951,-0.2441],
        [185,0.9418,-0.2733,0.1606,-0.3357,2.1820,1.4267],
        [186,0.9431,-0.2689,0.1604,-0.6866,0.2136,0.4959],
        [187,0.9310,-0.2977,0.1608,-0.0458,0.4807,0.3128],
        [188,0.9623,-0.2551,0.1449,-0.4196,-1.2741,0.2213],
        [189,0.9569,-0.2815,0.1273,-3.1815,0.6790,1.3733],
        [190,0.9308,-0.2948,0.1161,-2.1439,-1.4877,1.4420],
        [191,0.9381,-0.2722,0.1587,-0.2213,0.4044,-0.1602],
        [192,0.9530,-0.2924,0.1984,0.0763,4.3411,0.0610],
        [193,0.9443,-0.2977,0.1307,-0.4959,0.6866,1.0529],
        [194,0.9309,-0.2767,0.1565,-0.9232,-0.2594,0.4272],
        [195,0.9343,-0.2715,0.1316,-0.1297,0.4959,0.2899],
        [196,0.9503,-0.2842,0.1410,-0.6790,0.0381,-0.4807],
        [197,0.9384,-0.2987,0.1627,0.8392,0.7629,-0.7172],
        [198,0.9532,-0.2516,0.1641,1.8845,-1.7700,0.2213],
        [199,0.9398,-0.2679,0.1329,1.5793,-0.9079,0.1526]]

def laske_varianssi(n, list):
    values = []
    r_value = []
    mean = 0
    das = 0
    for i in range(0, 20):
        mean += list[i][n]
    mean = mean / 20
    print(mean)
    """
    for i in range(0, 171):
        variance = (mean - testi[i][3]) ** 2
        r_value.append(variance)
        das += variance

    print(das / 170)
    """
"""
def check_values():
    if (MEAN_AX < -0.3 and MEAN_AY < 0 and MEAN_AZ < -0.3 and MEAN_BX > 1 and MEAN_BY > 8
        and MEAB
"""

values = []
for i in range(0, 171):
    values.append(testi[i][2])
plot.plot(values)
plot.ylabel("Varianssi")
plot.show()

for i in range(1, 7):
    laske_varianssi(i, x_yla)
